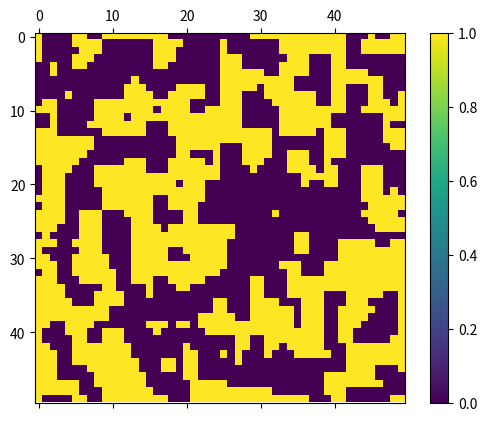

Write Python code to recreate this figure.
import numpy as np
from math import exp
from random import randint as rd, uniform as un
import matplotlib.pyplot as plt
from time import time
from matplotlib import colors
import matplotlib.animation as animation

"""
boolean representation of spins,
False = down spin
True = up spin

in plot_grid, values of 1 represent up spin and 0 represents down spin
in plot_grid2, Blue is up spin and red is down spin
in the animation, yellow is up spin and purple is down spin
"""

        
def gen_grid(x, y):
    grid = np.empty([x, y], dtype=bool)
    for i in range(x):
        for j in range(y):
            grid[i][j] = rd(0, 1)
    return grid



n = 3
T = 0.1
X = 50
Y = 50
field = 0
grid = gen_grid(X, Y)

def plot_grid(grid):
    i = len(grid[0])
    j = len(grid)
    x_values =  np.linspace(0, i-1, i, dtype=int)
    y_values = np.linspace(0, j-1, j, dtype=int)
    x, y = np.meshgrid(x_values, y_values)
    ax = plt.axes(projection='3d')
    ax.plot_surface(x, y, grid)
    
def plot_grid2(grid):
    cmap = colors.ListedColormap(['Blue','red'])
    plt.pcolor(grid[::-1], cmap=cmap, edgecolors='k', linewidths=1)
    plt.show()
    
def energy(grid):
    E=0
    for i in range(0, X):
        for j in range(0, Y):
            d_10 = grid[(i+1)%X][j]*2-1
            d_12 = grid[(i-1)%X][j]*2-1
            d_01 = grid[i][(j+1)%Y]*2-1
            d_21 = grid[i][(j-1)%Y]*2-1
            S = d_10 + d_12 + d_01 + d_21
            E+= (S+field)*(grid[i][j]*2-1)
    return -E


def glauber_warp():
    x = len(grid)-1
    y = len(grid[0])-1
    iters = (x+1)*(y+1)*n
    for k in range(iters):
        i = rd(0, x)
        j = rd(0, y)
        d_11  = grid[i][j]*2-1
        d_10 = grid[(i+1)%X][j%Y]*2-1
        d_12 = grid[(i-1)%X][j%Y]*2-1
        d_01 = grid[i%X][(j+1)%Y]*2-1
        d_21 = grid[i%X][(j-1)%Y]*2-1
        S = d_10 + d_12 + d_01 + d_21
        E = 2*d_11*(S + field)
        p = 1/(1 + exp(E/T))
        t = un(0, 1)
        if t<p:
            grid[i][j] = not(grid[i][j])
    return energy(grid)

def generate_data():
    glauber_warp()
    return grid

def update(data):
    mat.set_data(data)
    return mat 

def data_gen():
    while True:
        yield generate_data()

fig, ax = plt.subplots()
mat = ax.matshow(generate_data())
plt.colorbar(mat)
ani = animation.FuncAnimation(fig, update, data_gen, interval=5, save_count=1500)
plt.show()
#ani.save("500_500_1500frame_25fps_bool_test.gif", dpi=300, writer=animation.PillowWriter(fps=25))
#ani.save('animation.mp4')
        
#t1 = time()
#glauber_warp()
#t2 = time()
#print(t2-t1)
